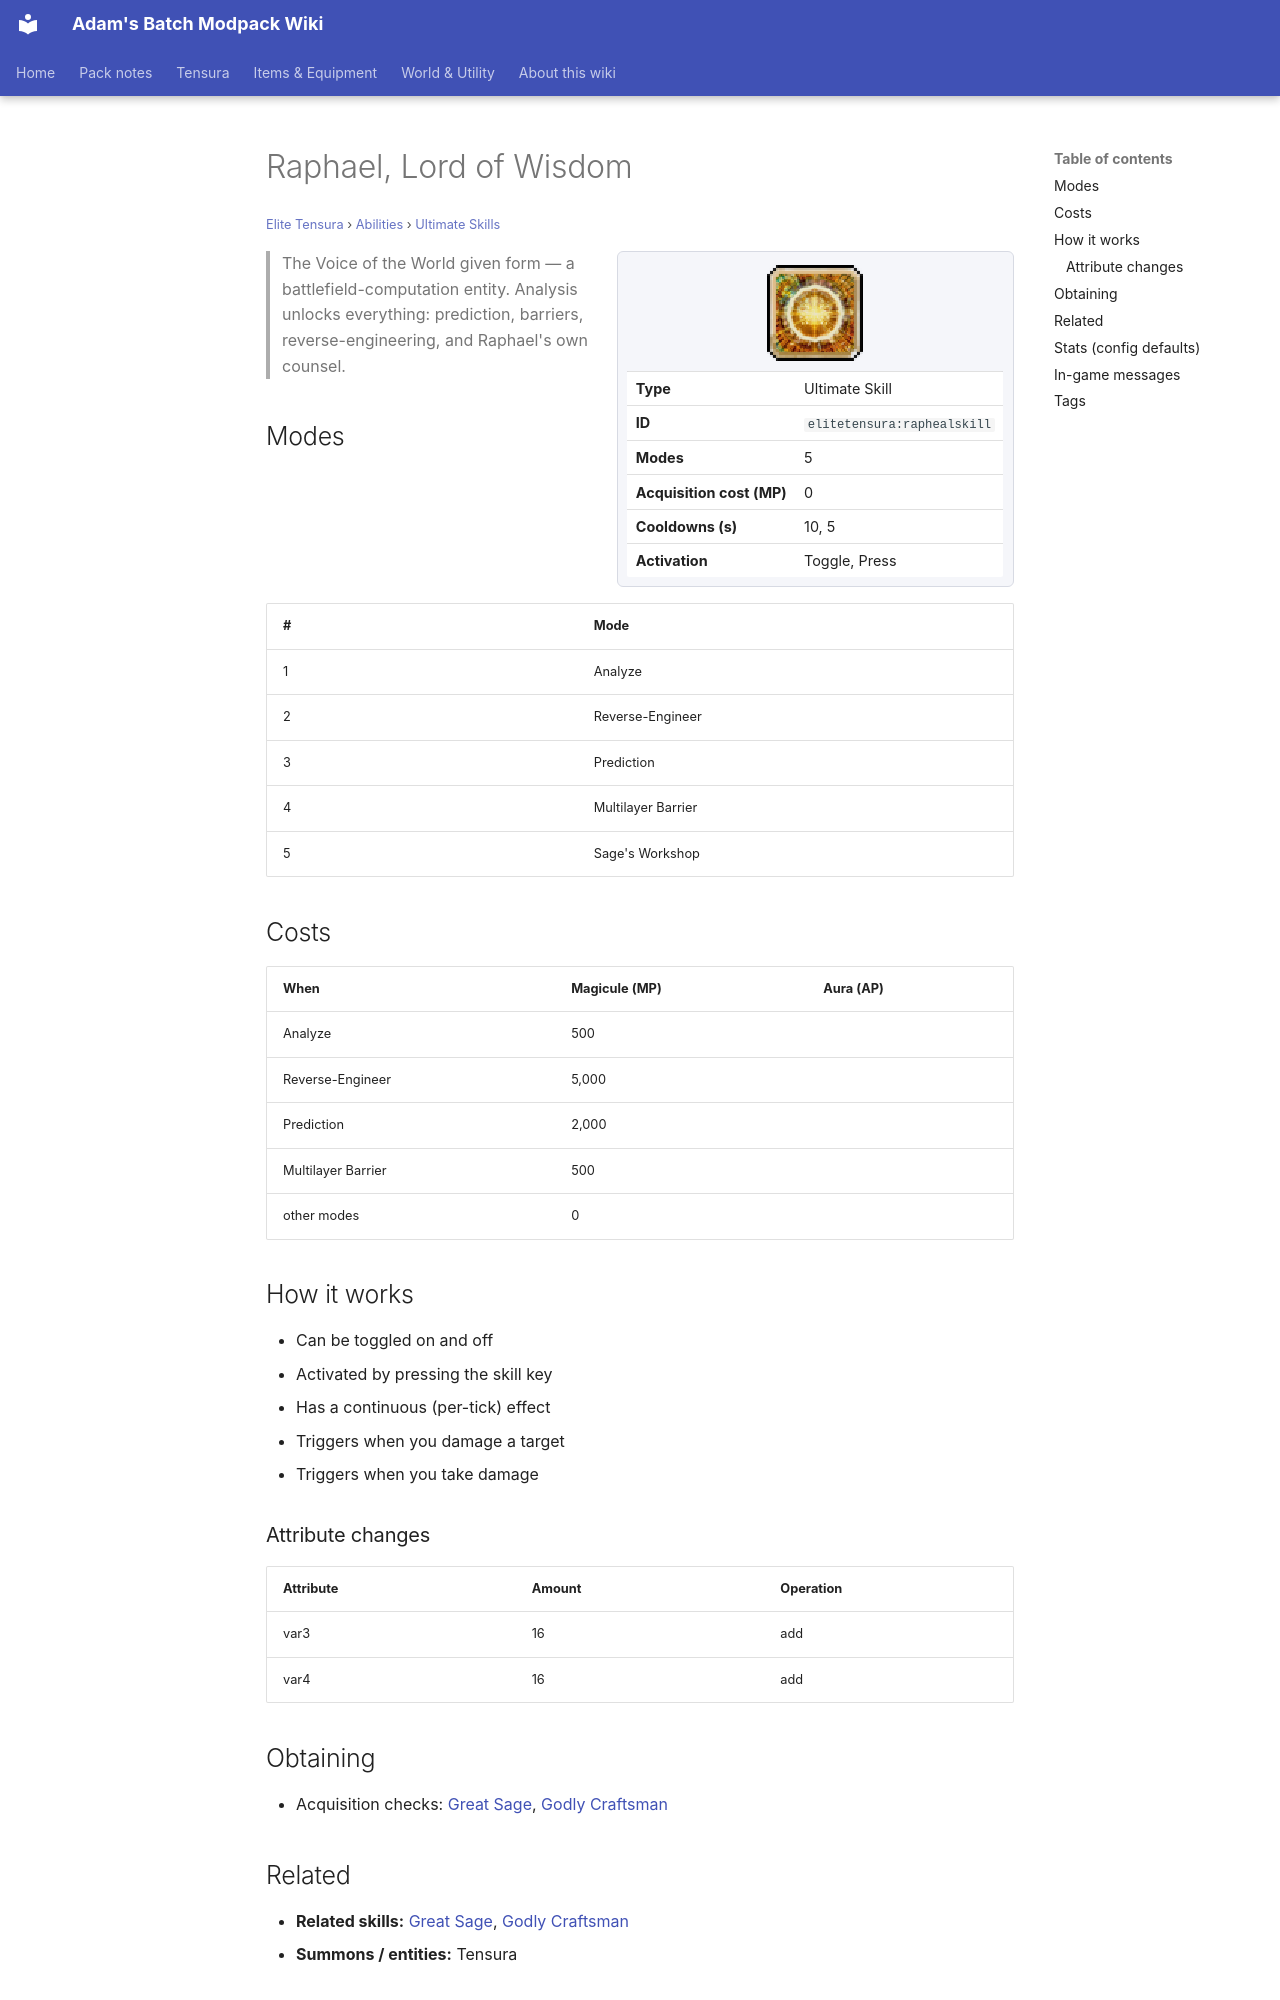

repository: Proteus-Nell/Adams-Batch-MC-Modpack-Wiki · page: elite-tensura/abilities/ultimate-skills/raphealskill/index.html · generator: mkdocs

# Raphael, Lord of Wisdom

<small>[Elite Tensura](../../index.md) &rsaquo; [Abilities](../index.md) &rsaquo; [Ultimate Skills](index.md)</small>

<div class="infobox" markdown>

![Raphael, Lord of Wisdom](../../../assets/icons/elitetensura/skill/raphealskill.png)

| | |
|---|---|
| **Type** | Ultimate Skill |
| **ID** | `elitetensura:raphealskill` |
| **Modes** | 5 |
| **Acquisition cost (MP)** | 0 |
| **Cooldowns (s)** | 10, 5 |
| **Activation** | Toggle, Press |

</div>

> The Voice of the World given form — a battlefield-computation entity. Analysis unlocks everything: prediction, barriers, reverse-engineering, and Raphael's own counsel.

## Modes

| # | Mode |
|---|---|
| 1 | Analyze |
| 2 | Reverse-Engineer |
| 3 | Prediction |
| 4 | Multilayer Barrier |
| 5 | Sage's Workshop |

## Costs

| When | Magicule (MP) | Aura (AP) |
|---|---|---|
| Analyze | 500 |  |
| Reverse-Engineer | 5,000 |  |
| Prediction | 2,000 |  |
| Multilayer Barrier | 500 |  |
| other modes | 0 |  |

## How it works

- Can be toggled on and off
- Activated by pressing the skill key
- Has a continuous (per-tick) effect
- Triggers when you damage a target
- Triggers when you take damage

### Attribute changes

| Attribute | Amount | Operation |
|---|---|---|
| var3 | 16 | add |
| var4 | 16 | add |

## Obtaining

- Acquisition checks: [Great Sage](../../../tensura-reincarnated/abilities/unique-skills/great-sage.md), [Godly Craftsman](../../../tensura-reincarnated/abilities/unique-skills/godly-craftsman.md)

## Related

- **Related skills:** [Great Sage](../../../tensura-reincarnated/abilities/unique-skills/great-sage.md), [Godly Craftsman](../../../tensura-reincarnated/abilities/unique-skills/godly-craftsman.md)
- **Summons / entities:** Tensura
